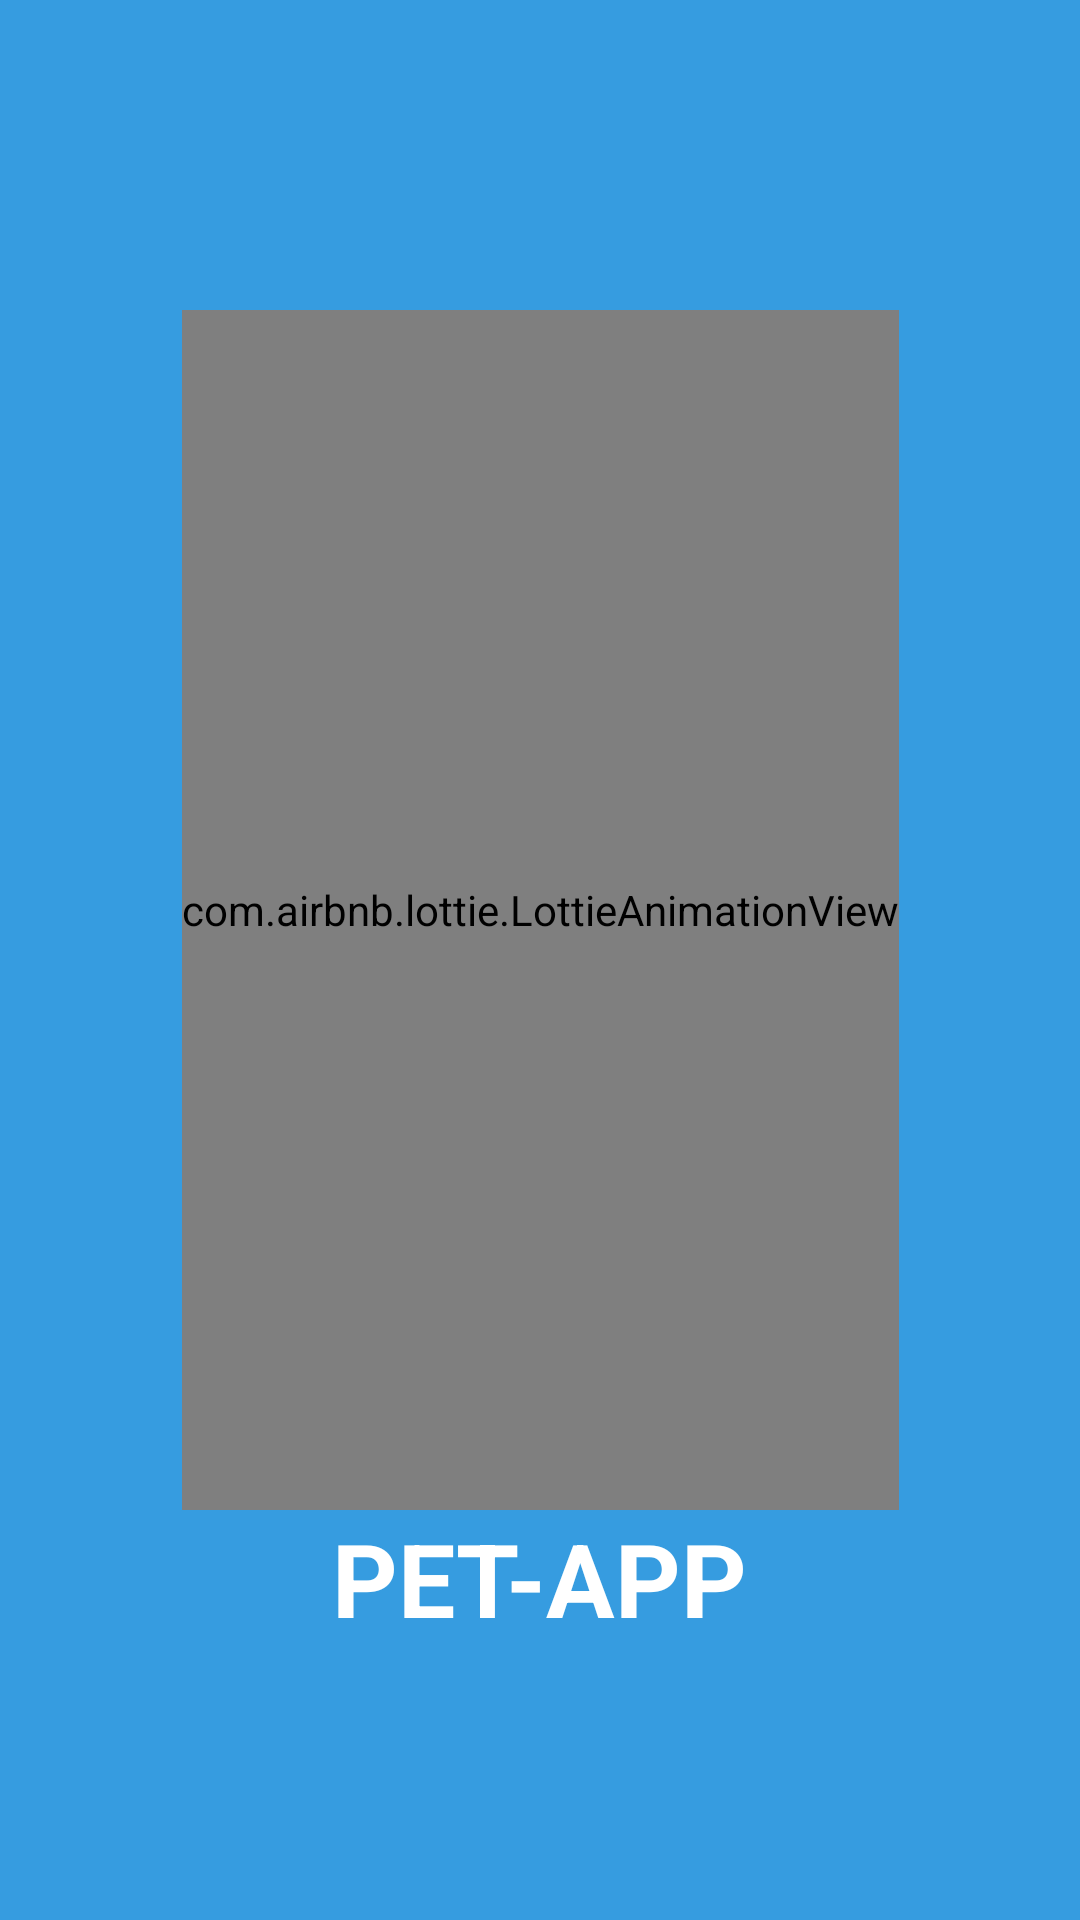

Produce the Android XML layout that renders to this screen, including the resource entries it uses.
<!-- AndroidManifest.xml: application theme Theme.Firefire -->
<!-- res/layout/activity_splash.xml -->
<?xml version="1.0" encoding="utf-8"?>
<androidx.constraintlayout.widget.ConstraintLayout xmlns:android="http://schemas.android.com/apk/res/android"
    xmlns:app="http://schemas.android.com/apk/res-auto"
    xmlns:tools="http://schemas.android.com/tools"
    android:layout_width="match_parent"
    android:layout_height="match_parent"
    tools:context=".SplashActivity"
    android:background="@color/splash_blue">

    <com.airbnb.lottie.LottieAnimationView
        android:id="@+id/lottieAnimationView"
        android:layout_width="wrap_content"
        android:layout_height="400dp"
        app:layout_constraintBottom_toBottomOf="parent"
        app:layout_constraintEnd_toEndOf="parent"
        app:layout_constraintStart_toStartOf="parent"
        app:layout_constraintTop_toTopOf="parent"
        app:layout_constraintVertical_bias="0.43"
        app:lottie_autoPlay="true"
        app:lottie_rawRes="@raw/splash_animation">

    </com.airbnb.lottie.LottieAnimationView>

    <TextView
        android:id="@+id/textSplashScreen"
        android:layout_width="wrap_content"
        android:layout_height="wrap_content"
        android:text="PET-APP"
        android:textColor="@android:color/white"
        android:textSize="34sp"
        android:textStyle="bold"
        app:layout_constraintEnd_toEndOf="parent"
        app:layout_constraintStart_toStartOf="parent"
        app:layout_constraintTop_toBottomOf="@+id/lottieAnimationView" />

</androidx.constraintlayout.widget.ConstraintLayout>
<!-- resources referenced by this layout -->
<resources>
  <color name="splash_blue">#369ce0</color>
  <style name="Theme.Firefire" parent="Theme.MaterialComponents.DayNight.DarkActionBar">
          
          <item name="colorPrimary">@color/purple_500</item>
          <item name="colorPrimaryVariant">@color/purple_700</item>
          <item name="colorOnPrimary">@color/white</item>
          
          <item name="colorSecondary">@color/teal_200</item>
          <item name="colorSecondaryVariant">@color/teal_700</item>
          <item name="colorOnSecondary">@color/black</item>
          
          <item name="android:statusBarColor" tools:targetApi="l">?attr/colorPrimaryVariant</item>
          
      </style>
  <color name="purple_500">#FF6200EE</color>
  <color name="purple_700">#FF3700B3</color>
  <color name="white">#FFFFFFFF</color>
  <color name="teal_200">#FF03DAC5</color>
  <color name="teal_700">#FF018786</color>
  <color name="black">#FF000000</color>
</resources>
